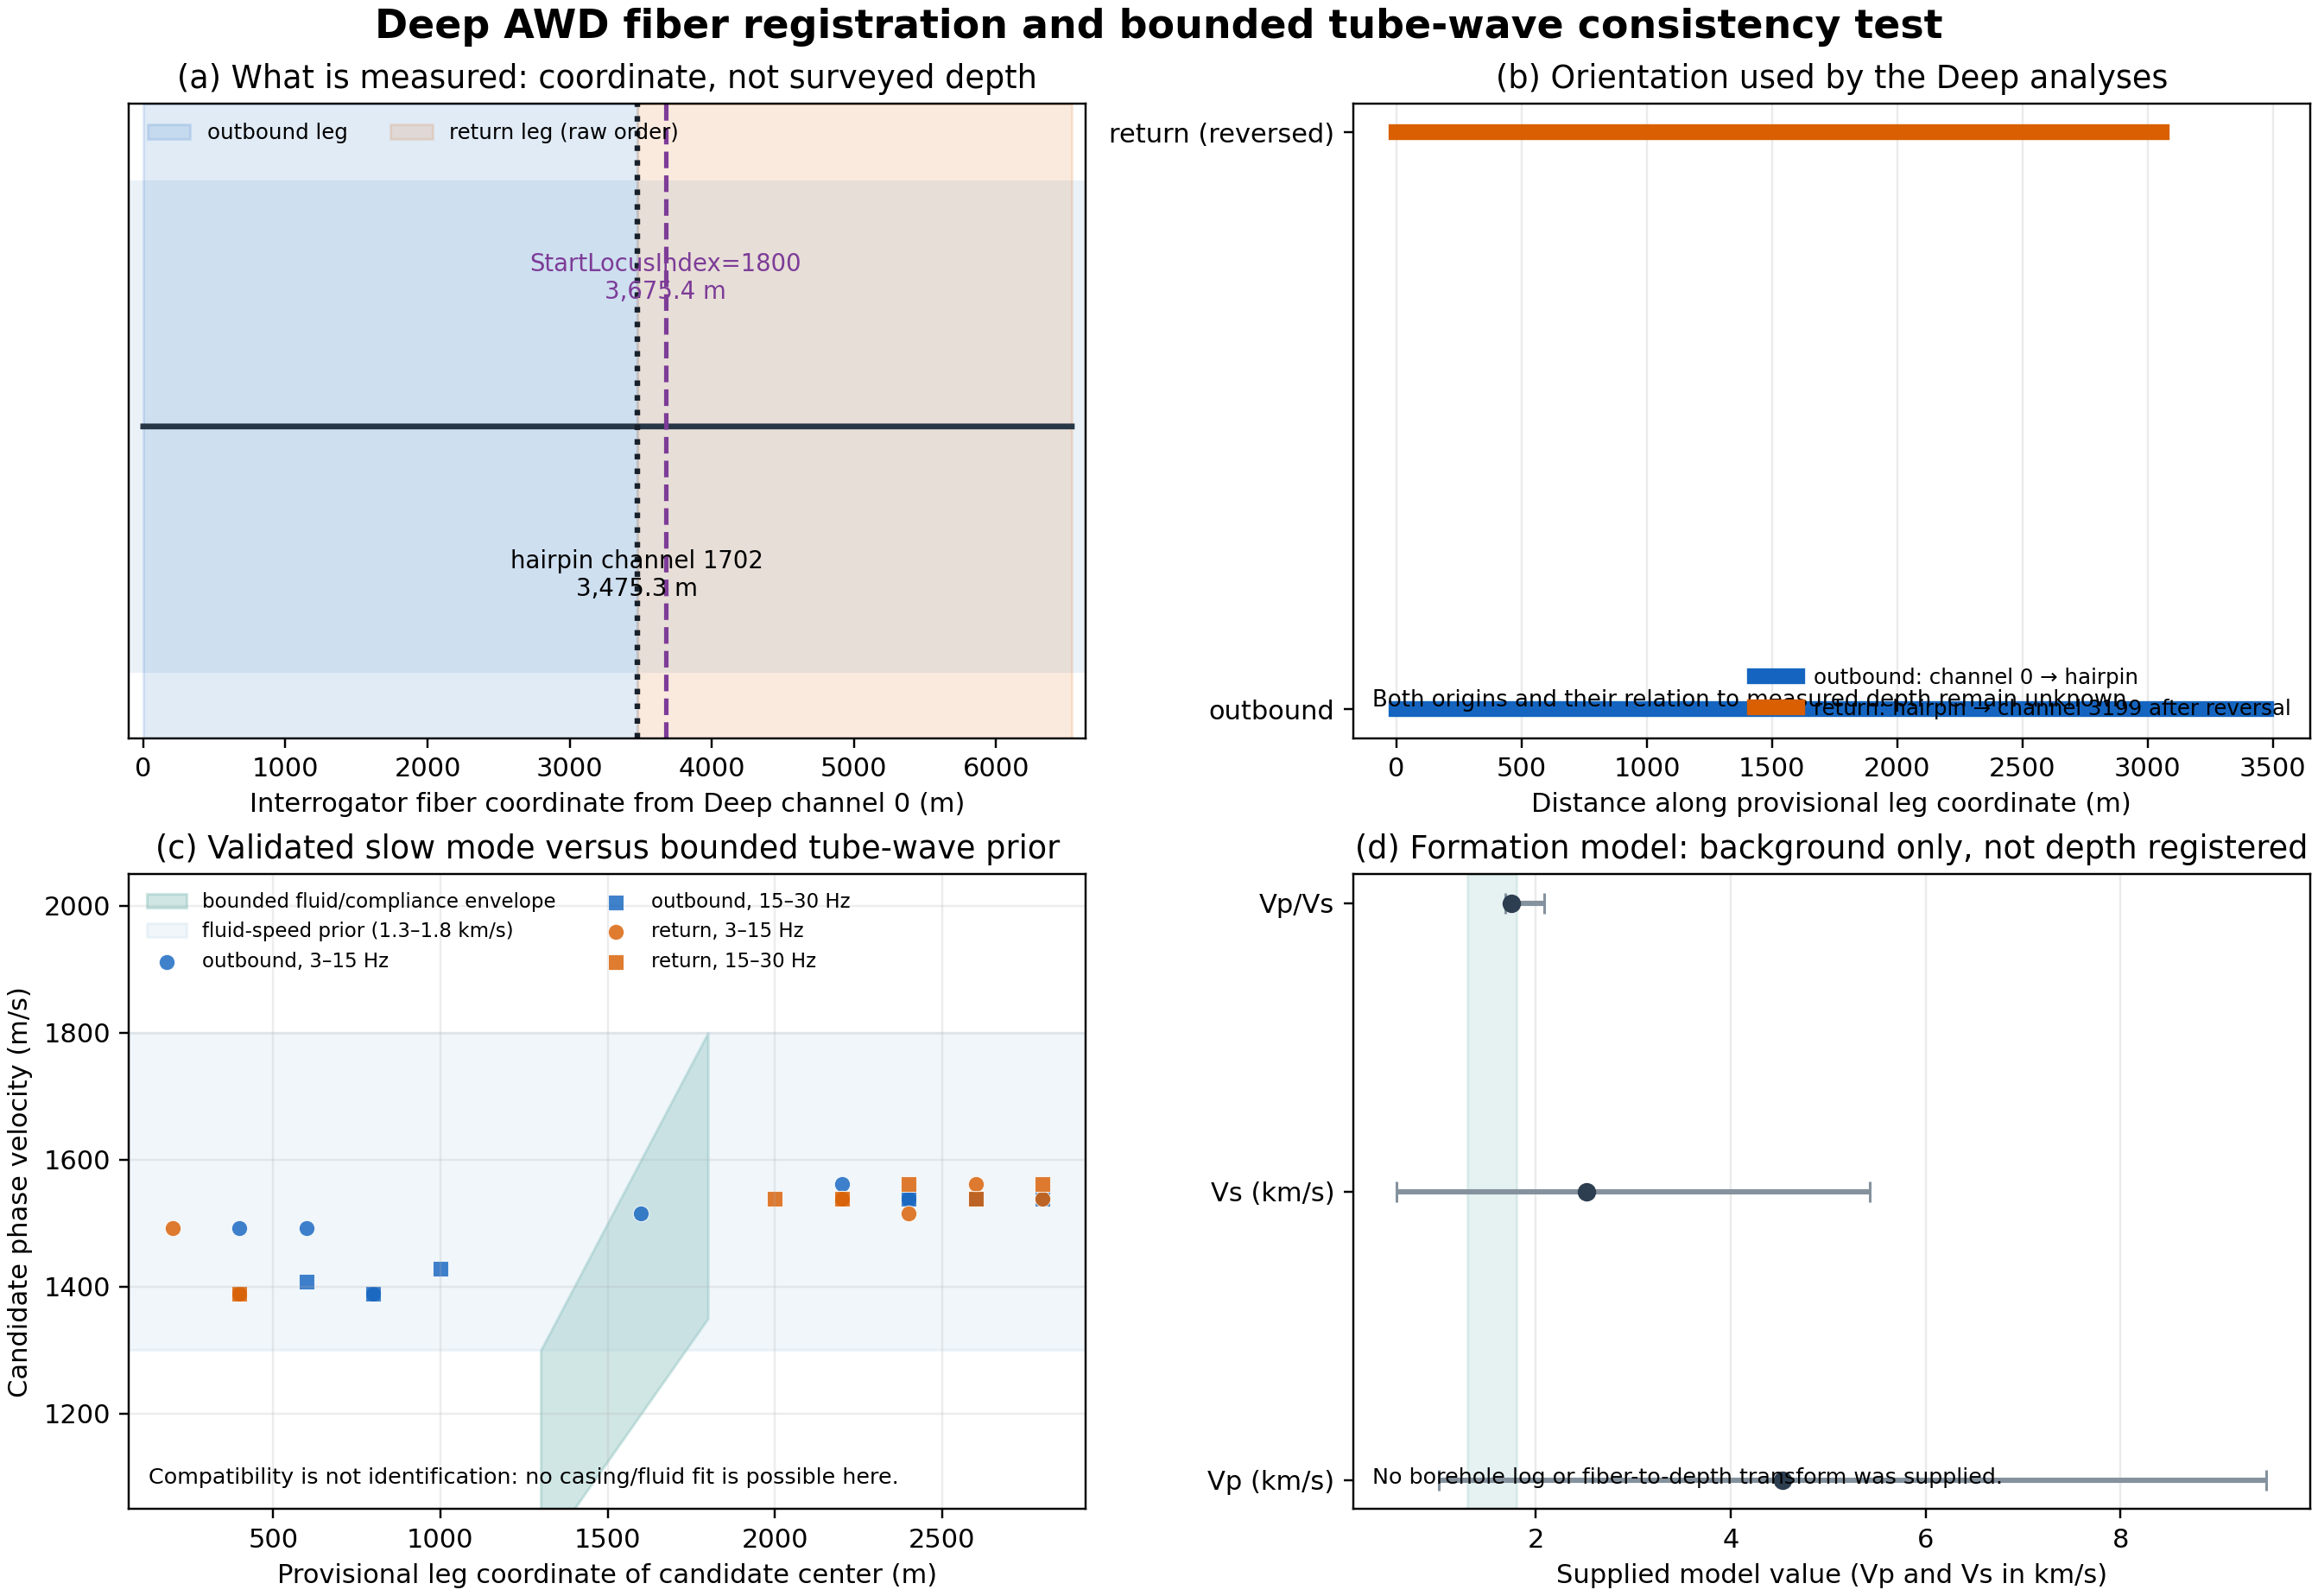

Values plotted in this chart, from the file beside it:
quantity, value, units, interpretation
dx, 2.042, m/channel, instrument spatial sampling interval
n_channels, 3200, channels, raw Deep array used by stack builder
start_locus_index, 1800, index, interrogator absolute locus metadata
start_locus_coordinate, 3675, m, absolute interrogator coordinate; not bo…
turnaround_channel, 1702, index, data-derived hairpin split used by Deep …
turnaround_coordinate, 3475, m, coordinate from channel 0; not surveyed …
array_end_coordinate, 6532, m, (N-1)*dx
candidate_count, 24, candidates, six ranked candidates per leg and band
candidate_velocity_median, 1538, m/s, validated slow-mode candidate median
candidate_velocity_p05, 1389, m/s, candidate distribution
candidate_velocity_p95, 1562, m/s, candidate distribution
direct_fluid_compatibility_fraction, 1.0, fraction, within 1.3–1.8 km/s prior
bounded_envelope_compatibility_fraction, 1.0, fraction, within 0.75–1.0 times 1.3–1.8 km/s envel…
physical_depth_registration, unresolved, status, raw metadata contain no surveyed fiber-t…
borehole_log_comparison, not available, status, no borehole logs found in workspace
